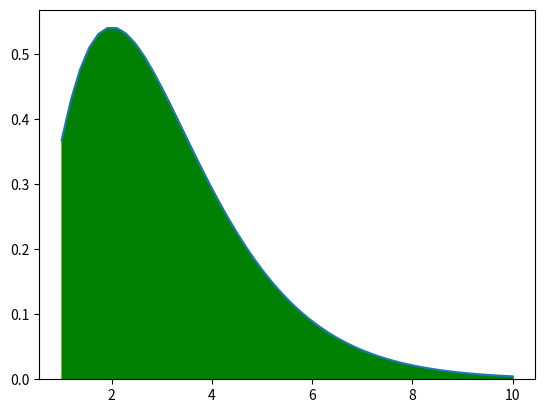

Reproduce this figure in Python.
import numpy as np
import matplotlib.pyplot as plt

def func(x):
    return (x**2)*np.exp(-x)

a = 1.0
b = 10.0
n = 1000

dx = (b-a)/(n-a)
x = np.linspace(a,b,n)

sigma = 0
for i in range (n-1):
    sigma = dx*func(x[i])
hasil = 0

for i in range (0-1):
    hasil += df*func(x[i])

xp = np.linspace(a,b)
plt.plot(xp,func(xp))
for i in range (n-1):
    plt.bar(x[i], func(x[i]), align = 'edge', width = 0.000001, color = 'red', edgecolor = 'yellow')

plt.fill_between(x, func(x), color= 'green')
plt.show()
